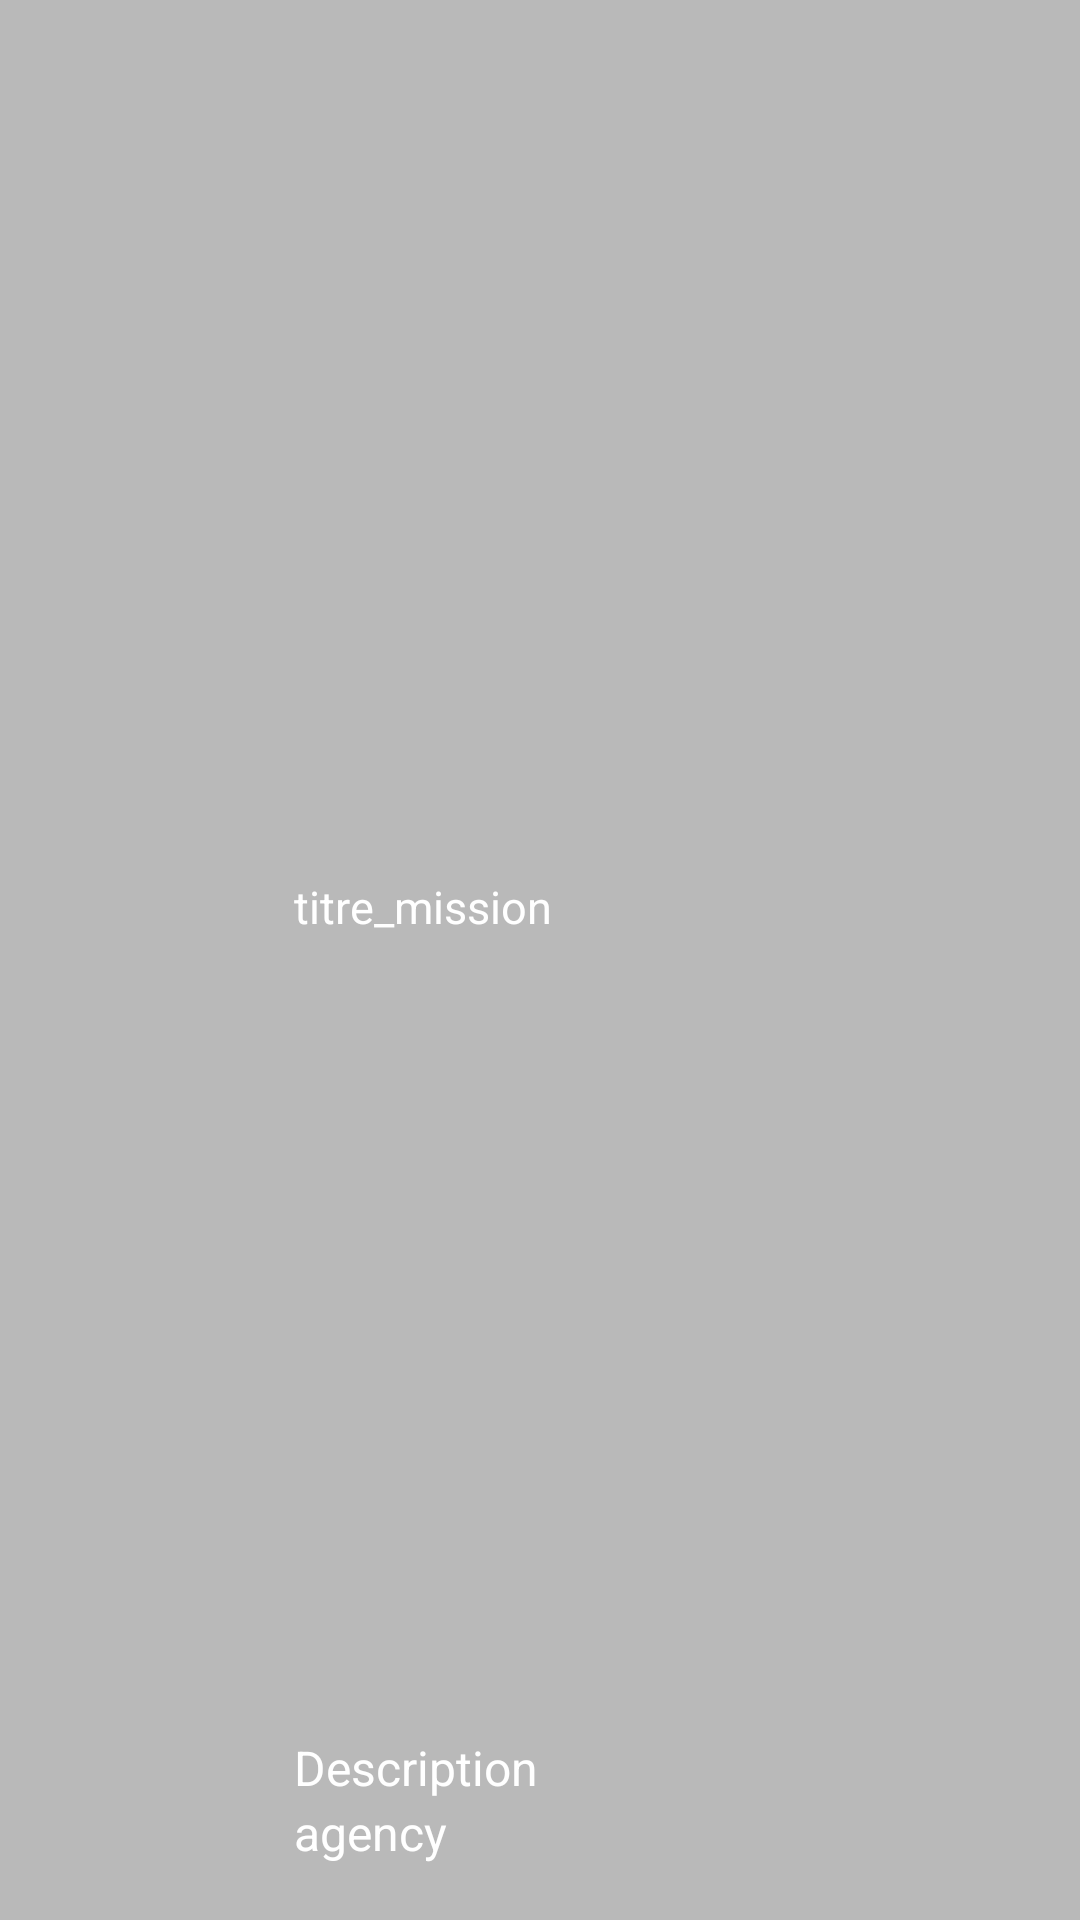

This screen was rendered from an Android layout file. Write that file and the resources it references.
<!-- AndroidManifest.xml: application theme Theme.Androide4A -->
<!-- res/layout/section.xml -->
<?xml version="1.0" encoding="utf-8"?>
<RelativeLayout xmlns:android="http://schemas.android.com/apk/res/android"
    android:layout_width="fill_parent"
    android:layout_height="136dp"
    android:padding="6dip"
    android:background="@color/colorlistfond">

    <ImageView
        android:id="@+id/fusee_image"
        android:layout_width="92dp"
        android:layout_height="130dp"
        android:layout_alignParentBottom="true"
        android:layout_alignParentTop="true"
        android:layout_marginTop="0dp"
        android:layout_marginRight="0dip"
        android:contentDescription="TODO"
        android:src="@mipmap/ic_launcher" />

    <TextView
        android:id="@+id/titre_mission"
        android:layout_width="307dp"
        android:layout_height="wrap_content"
        android:layout_alignWithParentIfMissing="true"
        android:layout_above="@+id/pad_name"
        android:layout_alignParentTop="true"
        android:layout_alignParentRight="true"
        android:layout_marginLeft="0dp"
        android:layout_marginTop="20dp"
        android:layout_marginRight="6dp"
        android:layout_marginBottom="0dp"
        android:layout_toRightOf="@id/fusee_image"
        android:gravity="center_vertical"
        android:text="titre_mission"
        android:textColor="@color/colorlist"
        android:textSize="15dp" />

    <TextView
        android:id="@+id/titre_agency"
        android:layout_width="291dp"
        android:layout_height="33dp"
        android:layout_alignParentEnd="true"
        android:layout_alignParentBottom="true"
        android:layout_marginLeft="0dp"
        android:layout_marginTop="0dp"
        android:layout_marginRight="6dp"
        android:layout_marginBottom="1dp"
        android:layout_toRightOf="@+id/fusee_image"
        android:textColor="@color/colorlist"
        android:singleLine="true"
        android:text="agency"
        android:textSize="16sp" />

    <TextView
        android:id="@+id/pad_name"
        android:layout_width="289dp"
        android:layout_height="wrap_content"
        android:layout_above="@+id/titre_agency"
        android:layout_alignParentRight="true"
        android:layout_marginLeft="0dp"
        android:layout_marginRight="6dp"
        android:layout_marginBottom="0dp"
        android:layout_toRightOf="@id/fusee_image"
        android:textColor="@color/colorlist"
        android:ellipsize="marquee"
        android:singleLine="true"
        android:text="Description"
        android:textSize="16sp" />

</RelativeLayout>
<!-- resources referenced by this layout -->
<resources>
  <color name="colorlist">#FFFFFF</color>
  <color name="colorlistfond">#46000000</color>
  <style name="Theme.Androide4A" parent="Theme.MaterialComponents.DayNight.DarkActionBar">
          
          <item name="colorPrimary">@color/ColorSection</item>
          <item name="colorPrimaryVariant">@color/purple_700</item>
          <item name="colorOnPrimary">@color/white</item>
          
          <item name="colorSecondary">@color/teal_200</item>
          <item name="colorSecondaryVariant">@color/teal_700</item>
          <item name="colorOnSecondary">@color/black</item>
          
          <item name="android:statusBarColor" tools:targetApi="l">?attr/colorPrimaryVariant</item>
          
      </style>
  <color name="ColorSection">#5E1B00</color>
  <color name="purple_700">#20AC58</color>
  <color name="white">#FFFFFFFF</color>
  <color name="teal_200">#FF03DAC5</color>
  <color name="teal_700">#FF018786</color>
  <color name="black">#FF000000</color>
</resources>
